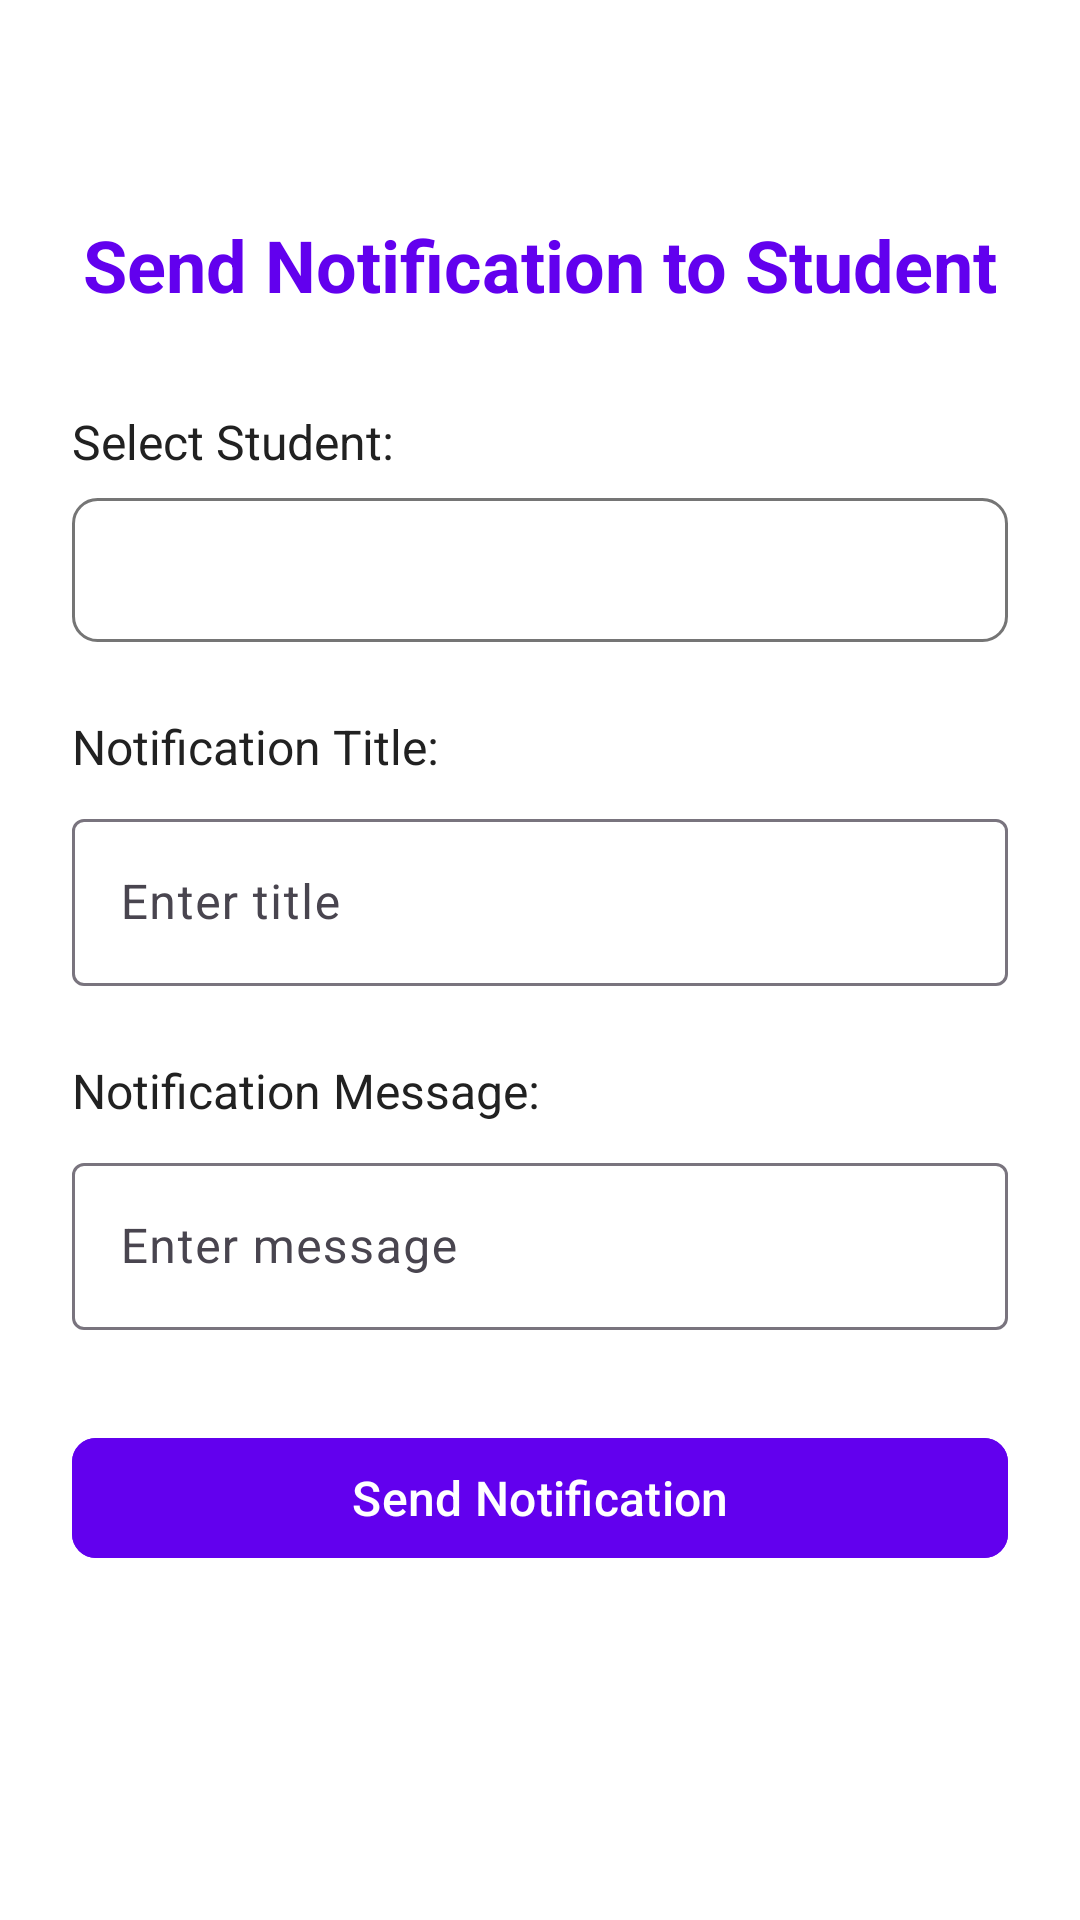

The Android layout XML behind this screen, and the referenced resources:
<!-- AndroidManifest.xml: application theme Theme.TuitionManagerApp -->
<!-- res/layout/activity_send_notification.xml -->
<?xml version="1.0" encoding="utf-8"?>
<androidx.constraintlayout.widget.ConstraintLayout
    xmlns:android="http://schemas.android.com/apk/res/android"
    xmlns:app="http://schemas.android.com/apk/res-auto"
    xmlns:tools="http://schemas.android.com/tools"
    android:id="@+id/main"
    android:layout_width="match_parent"
    android:layout_height="match_parent"
    android:background="@color/white"
    android:padding="24dp"
    tools:context=".admin.sendNotification">

    <ScrollView
        android:layout_width="match_parent"
        android:layout_height="match_parent"
        android:fillViewport="true"
        app:layout_constraintBottom_toBottomOf="parent"
        app:layout_constraintEnd_toEndOf="parent"
        app:layout_constraintStart_toStartOf="parent"
        app:layout_constraintTop_toTopOf="parent">

        <androidx.constraintlayout.widget.ConstraintLayout
            android:layout_width="match_parent"
            android:layout_height="wrap_content">

            
            <TextView
                android:id="@+id/title"
                android:layout_width="wrap_content"
                android:layout_height="wrap_content"
                android:layout_marginTop="48dp"
                android:text="Send Notification to Student"
                android:textColor="@color/primary_color"
                android:textSize="24sp"
                android:textStyle="bold"
                app:layout_constraintEnd_toEndOf="parent"
                app:layout_constraintStart_toStartOf="parent"
                app:layout_constraintTop_toTopOf="parent" />

            
            <TextView
                android:id="@+id/studentLabel"
                android:layout_width="wrap_content"
                android:layout_height="wrap_content"
                android:layout_marginTop="32dp"
                android:text="Select Student:"
                android:textColor="@color/black"
                android:textSize="16sp"
                app:layout_constraintStart_toStartOf="parent"
                app:layout_constraintTop_toBottomOf="@id/title"/>

            
            <Spinner
                android:id="@+id/spinnerStudents"
                android:layout_width="0dp"
                android:layout_height="48dp"
                android:layout_marginTop="8dp"
                android:background="@drawable/spinner_background"
                app:layout_constraintEnd_toEndOf="parent"
                app:layout_constraintStart_toStartOf="parent"
                app:layout_constraintTop_toBottomOf="@id/studentLabel"/>

            
            <TextView
                android:id="@+id/titleLabel"
                android:layout_width="wrap_content"
                android:layout_height="wrap_content"
                android:layout_marginTop="24dp"
                android:text="Notification Title:"
                android:textColor="@color/black"
                android:textSize="16sp"
                app:layout_constraintStart_toStartOf="parent"
                app:layout_constraintTop_toBottomOf="@id/spinnerStudents"/>

            
            <com.google.android.material.textfield.TextInputLayout
                android:id="@+id/titleInputLayout"
                android:layout_width="0dp"
                android:layout_height="wrap_content"
                android:layout_marginTop="8dp"
                app:layout_constraintEnd_toEndOf="parent"
                app:layout_constraintStart_toStartOf="parent"
                app:layout_constraintTop_toBottomOf="@id/titleLabel">

                <com.google.android.material.textfield.TextInputEditText
                    android:id="@+id/etTitle"
                    android:layout_width="match_parent"
                    android:layout_height="wrap_content"
                    android:hint="Enter title"/>
            </com.google.android.material.textfield.TextInputLayout>

            
            <TextView
                android:id="@+id/messageLabel"
                android:layout_width="wrap_content"
                android:layout_height="wrap_content"
                android:layout_marginTop="24dp"
                android:text="Notification Message:"
                android:textColor="@color/black"
                android:textSize="16sp"
                app:layout_constraintStart_toStartOf="parent"
                app:layout_constraintTop_toBottomOf="@id/titleInputLayout"/>

            
            <com.google.android.material.textfield.TextInputLayout
                android:id="@+id/messageInputLayout"
                android:layout_width="0dp"
                android:layout_height="wrap_content"
                android:layout_marginTop="8dp"
                app:layout_constraintEnd_toEndOf="parent"
                app:layout_constraintStart_toStartOf="parent"
                app:layout_constraintTop_toBottomOf="@id/messageLabel">

                <com.google.android.material.textfield.TextInputEditText
                    android:id="@+id/etMessage"
                    android:layout_width="match_parent"
                    android:layout_height="wrap_content"
                    android:hint="Enter message"/>
            </com.google.android.material.textfield.TextInputLayout>

            
            <com.google.android.material.button.MaterialButton
                android:id="@+id/btnSend"
                android:layout_width="0dp"
                android:layout_height="48dp"
                android:layout_marginTop="32dp"
                android:backgroundTint="@color/primary_color"
                android:text="Send Notification"
                android:textAllCaps="false"
                android:textColor="@color/white"
                android:textSize="16sp"
                app:cornerRadius="8dp"
                app:layout_constraintEnd_toEndOf="parent"
                app:layout_constraintStart_toStartOf="parent"
                app:layout_constraintTop_toBottomOf="@id/messageInputLayout"/>

            
            <TextView
                android:id="@+id/tvStatus"
                android:layout_width="wrap_content"
                android:layout_height="wrap_content"
                android:layout_marginTop="16dp"
                android:textColor="@color/negative_red"
                android:visibility="gone"
                app:layout_constraintEnd_toEndOf="parent"
                app:layout_constraintStart_toStartOf="parent"
                app:layout_constraintTop_toBottomOf="@id/btnSend"/>
        </androidx.constraintlayout.widget.ConstraintLayout>
    </ScrollView>
</androidx.constraintlayout.widget.ConstraintLayout>
<!-- resources referenced by this layout -->
<resources>
  <color name="black">#212121</color>
  <color name="negative_red">#F44336</color>
  <color name="primary_color">#6200EE</color>
  <color name="white">#FFFFFF</color>
  <!-- drawable spinner_background (drawable) -->
  <?xml version="1.0" encoding="utf-8"?>
  <shape xmlns:android="http://schemas.android.com/apk/res/android">
      <solid android:color="@android:color/transparent"/>
      <corners android:radius="8dp"/>
      <stroke
          android:width="1dp"
          android:color="@color/grey"/>
  </shape>
  <style name="Theme.TuitionManagerApp" parent="Base.Theme.TuitionManagerApp" />
  <color name="grey">#757575</color>
  <style name="Base.Theme.TuitionManagerApp" parent="Theme.Material3.DayNight.NoActionBar">
          <item name="colorPrimary">@color/primary_color</item>
          <item name="colorOnPrimary">@color/white</item>
          <item name="android:statusBarColor">@color/primary_dark</item>
      </style>
  <color name="primary_dark">#3700B3</color>
</resources>
